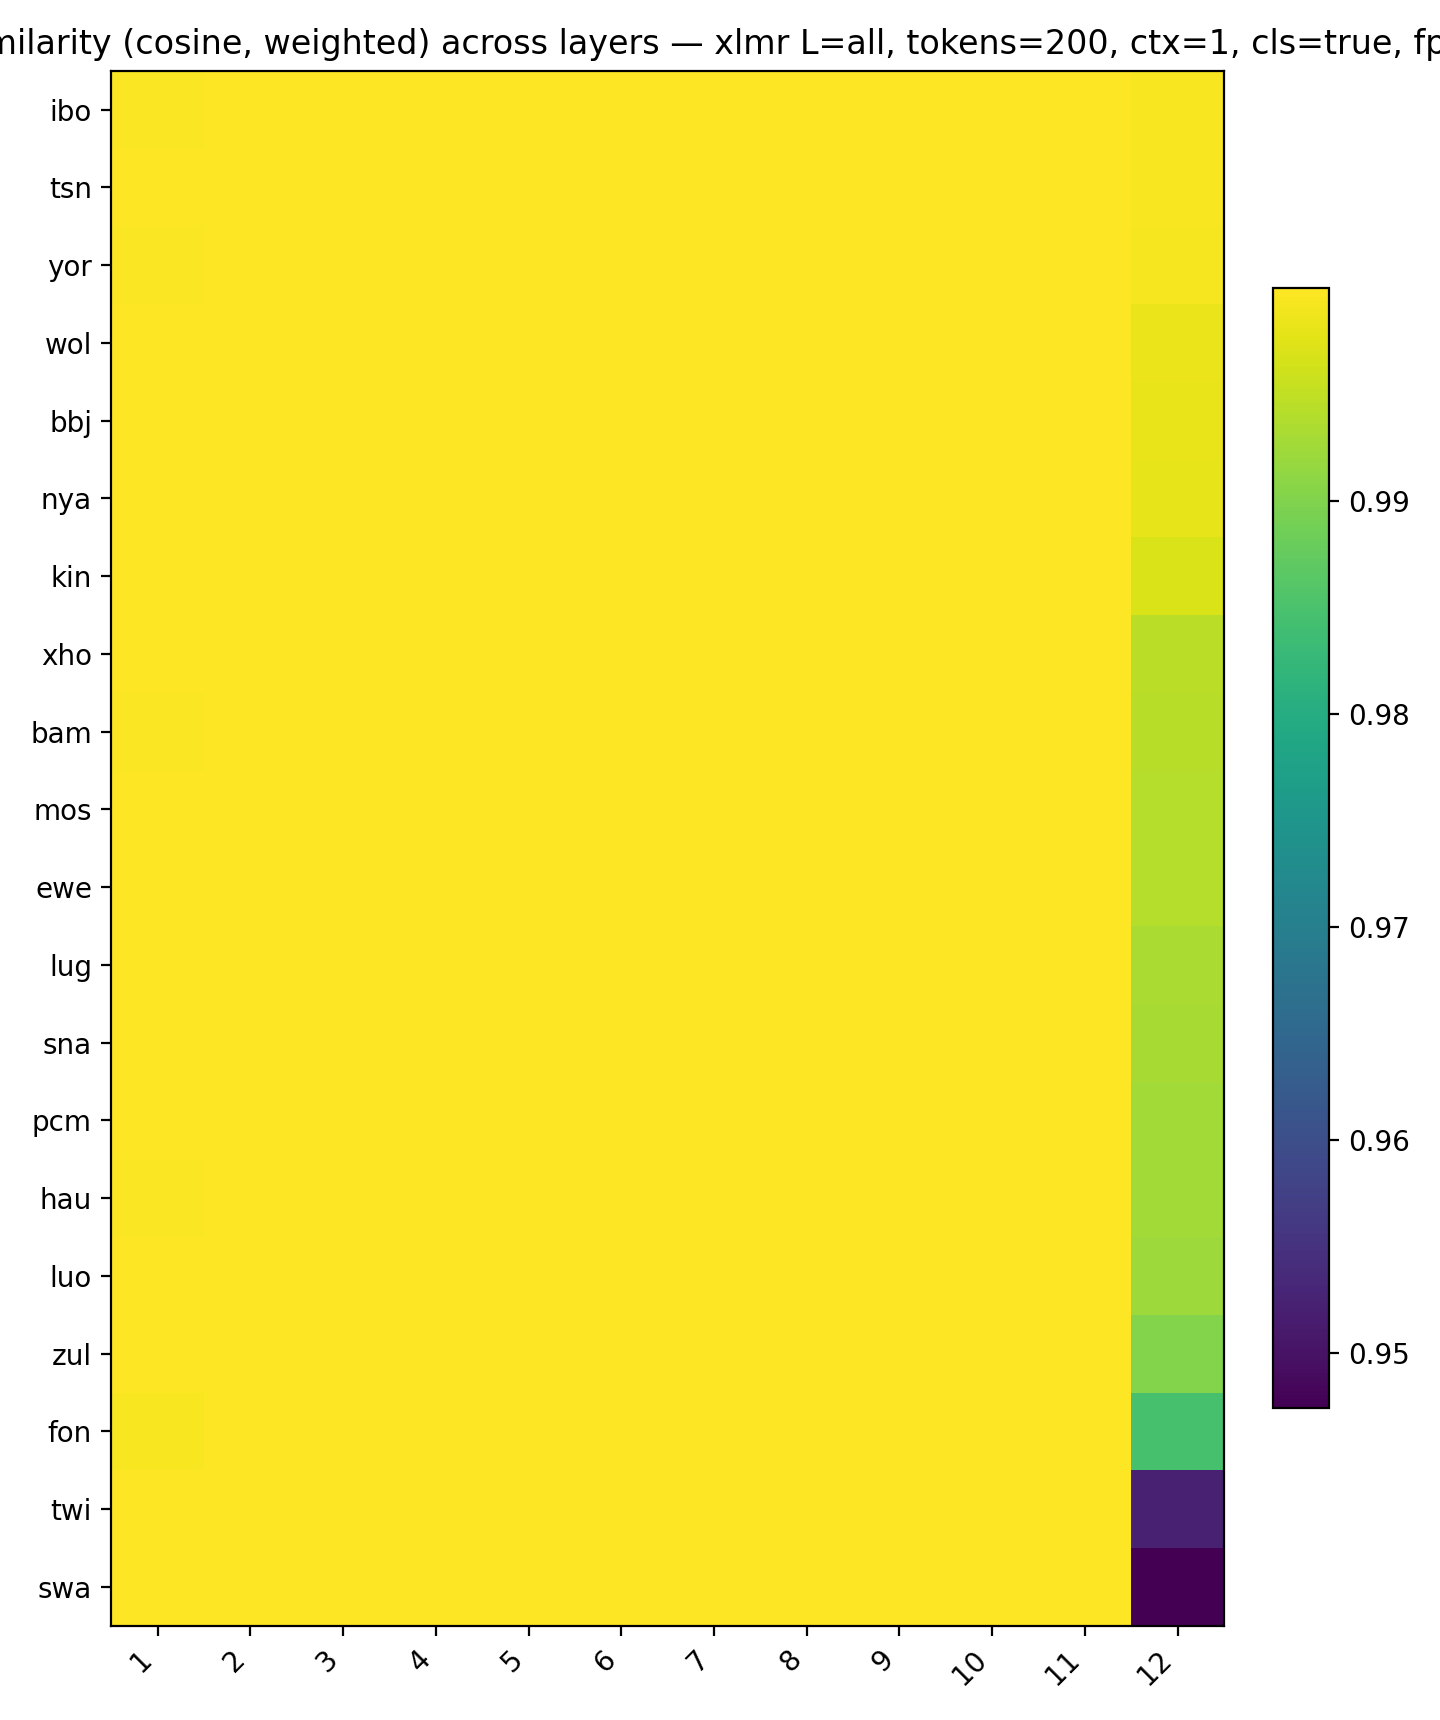

The file beside this chart, header and first rows:
, 1, 2, 3, 4, 5, 6, 7, 8, 9, 10, 11, 12
ibo, 0.9998, 1, 1, 1, 1, 1, 1, 1, 1, 1, 1, 0.9995
tsn, 0.9999, 1, 1, 1, 1, 1, 1, 1, 1, 1, 1, 0.9994
yor, 0.9998, 1, 1, 1, 1, 1, 1, 1, 1, 1, 0.9999, 0.9992
wol, 0.9998, 1, 1, 1, 1, 1, 1, 1, 1, 1, 0.9999, 0.9985
bbj, 0.9998, 1, 1, 1, 1, 1, 1, 1, 1, 1, 1, 0.9983
nya, 0.9999, 1, 1, 1, 1, 1, 1, 1, 1, 1, 0.9999, 0.998
kin, 0.9999, 1, 1, 1, 1, 1, 1, 1, 1, 1, 0.9999, 0.9971
xho, 0.9999, 1, 1, 1, 1, 1, 1, 1, 1, 1, 1, 0.9946
bam, 0.9996, 1, 1, 1, 1, 1, 1, 1, 1, 1, 1, 0.9944
mos, 0.9998, 1, 1, 1, 1, 1, 1, 1, 1, 1, 1, 0.9941
ewe, 0.9999, 1, 1, 1, 1, 1, 1, 1, 1, 1, 0.9999, 0.9941
lug, 0.9999, 1, 1, 1, 1, 1, 1, 1, 1, 1, 0.9999, 0.9934
sna, 0.9999, 1, 1, 1, 1, 1, 1, 1, 1, 1, 1, 0.9931
pcm, 0.9999, 1, 1, 1, 1, 1, 1, 0.9999, 1, 1, 1, 0.9927
hau, 0.9998, 1, 1, 1, 1, 1, 1, 0.9999, 1, 1, 0.9999, 0.9926
luo, 0.9998, 1, 1, 1, 1, 1, 1, 1, 1, 1, 0.9998, 0.9923
zul, 0.9998, 1, 1, 1, 1, 1, 1, 0.9999, 1, 1, 1, 0.9903
fon, 0.9996, 1, 1, 1, 1, 1, 1, 1, 1, 1, 1, 0.9847
twi, 0.9999, 1, 1, 1, 1, 1, 1, 1, 1, 1, 1, 0.9524
swa, 0.9999, 1, 1, 1, 1, 1, 1, 1, 1, 1, 0.9999, 0.9474
